Photos from the image-classification dataset "dl_data" in the GitHub repository OpenhackHacker1/code. Its 12 classes are: axes, boots, carabiners, crampons, gloves, hardshell jackets, harnesses, helmets, insulated jackets, pulleys, rope, tents.

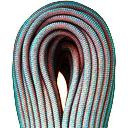
Label: rope

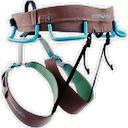
Label: harnesses

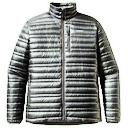
Label: insulated jackets

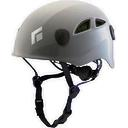
Label: helmets

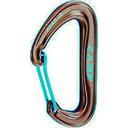
Label: carabiners

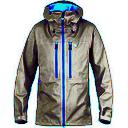
Label: hardshell jackets
